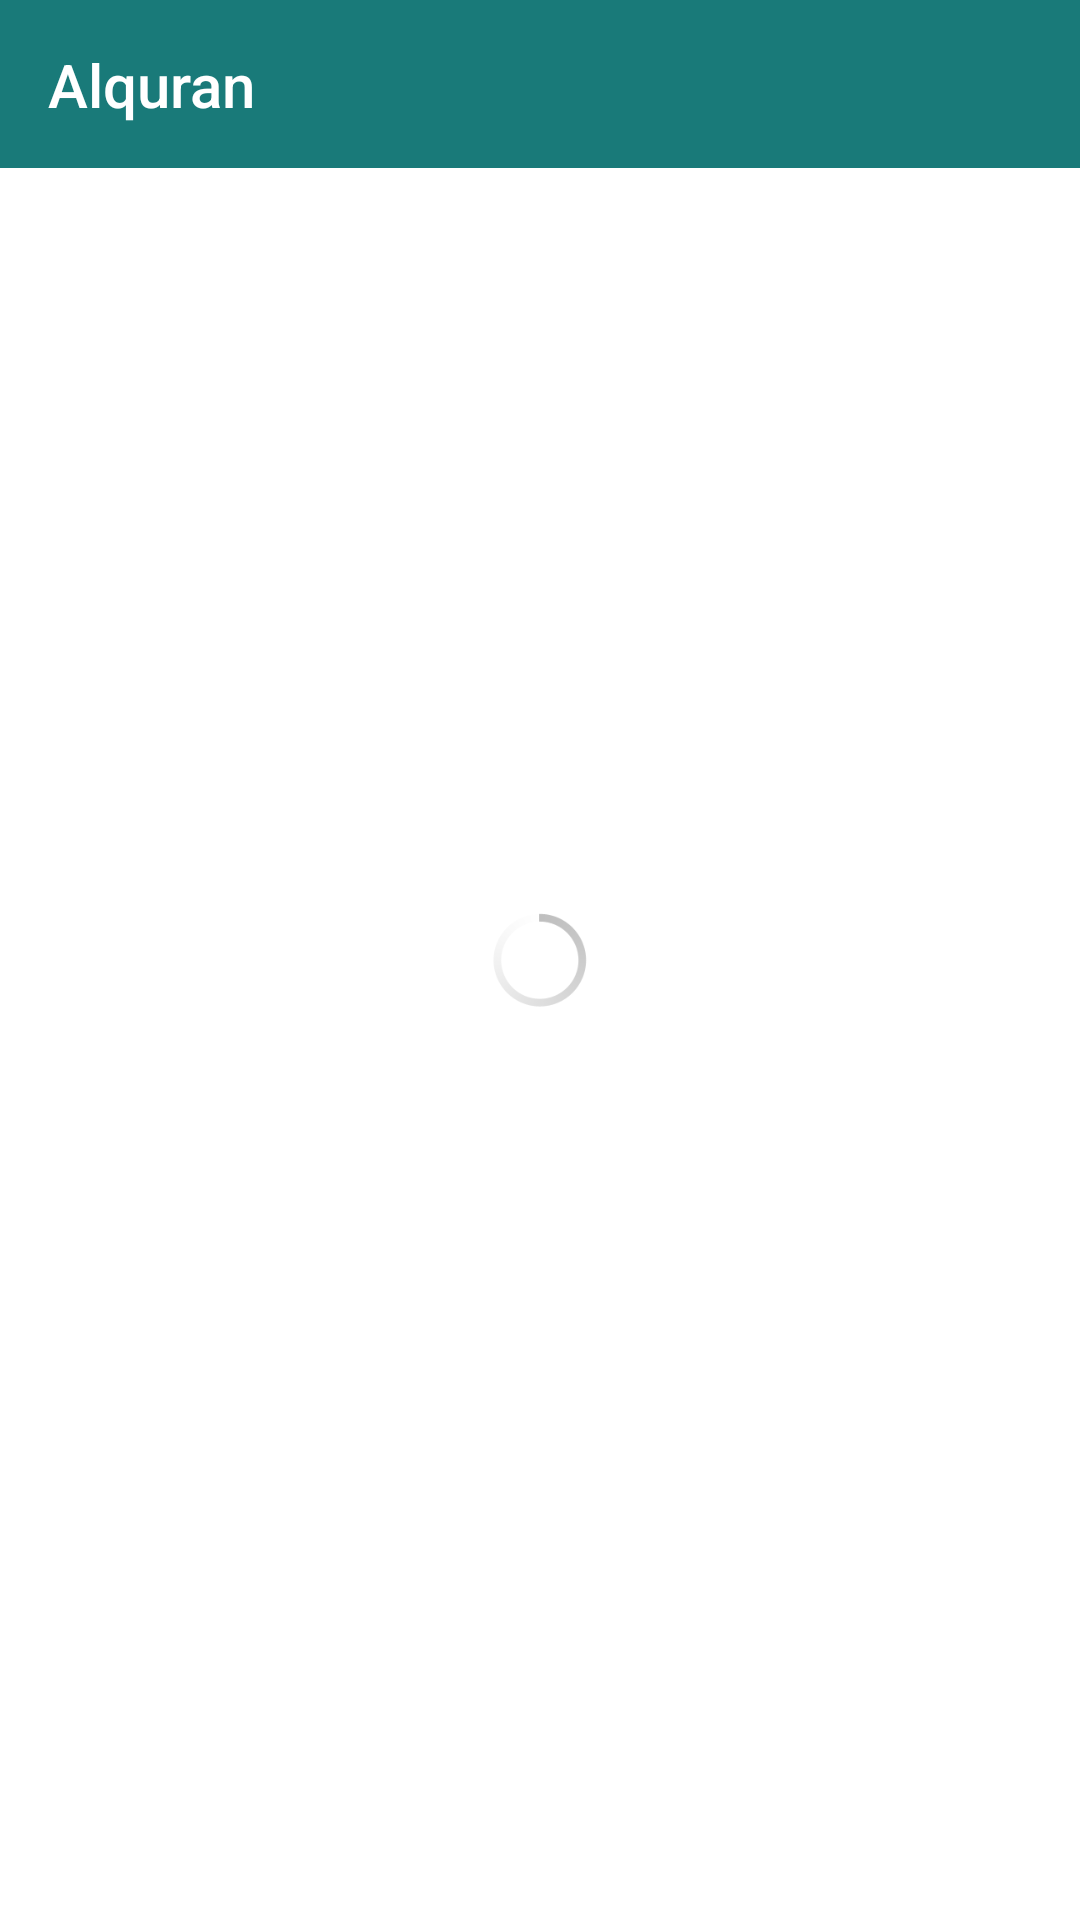

Layout XML and referenced resources for this Android screen:
<!-- AndroidManifest.xml: application theme Theme.Sembahyang -->
<!-- res/layout/activity_alquran.xml -->
<?xml version="1.0" encoding="utf-8"?>
<androidx.constraintlayout.widget.ConstraintLayout xmlns:android="http://schemas.android.com/apk/res/android"
    xmlns:app="http://schemas.android.com/apk/res-auto"
    xmlns:tools="http://schemas.android.com/tools"
    android:layout_width="match_parent"
    android:layout_height="match_parent"
    tools:context=".activities.AlquranActivity">

    <com.google.android.material.appbar.AppBarLayout
        android:id="@+id/app_bar_title"
        android:layout_width="match_parent"
        android:layout_height="?attr/actionBarSize"
        android:background="@color/colorPrimary"
        app:layout_constraintEnd_toEndOf="parent"
        app:layout_constraintStart_toStartOf="parent"
        app:layout_constraintTop_toTopOf="parent">

        <androidx.constraintlayout.widget.ConstraintLayout
            android:layout_width="match_parent"
            android:layout_height="match_parent"
            android:paddingHorizontal="16dp">

            <TextView
                android:id="@+id/tv_title"
                android:layout_width="wrap_content"
                android:layout_height="wrap_content"
                android:fontFamily="sans-serif-medium"
                android:text="@string/alquran"
                android:textColor="@color/white"
                android:textSize="20sp"
                app:layout_constraintBottom_toBottomOf="parent"
                app:layout_constraintStart_toStartOf="parent"
                app:layout_constraintTop_toTopOf="parent" />

        </androidx.constraintlayout.widget.ConstraintLayout>

    </com.google.android.material.appbar.AppBarLayout>


    <androidx.recyclerview.widget.RecyclerView
        android:id="@+id/rv_surah"
        android:layout_width="match_parent"
        android:layout_height="wrap_content"
        android:layout_marginStart="8dp"
        android:layout_marginTop="8dp"
        android:layout_marginEnd="8dp"
        app:layout_constraintEnd_toEndOf="parent"
        app:layout_constraintStart_toStartOf="parent"
        app:layout_constraintTop_toBottomOf="@id/app_bar_title" />

    <androidx.core.widget.ContentLoadingProgressBar
        android:id="@+id/loadingProgress"
        style="@android:style/Widget.Holo.ProgressBar"
        android:layout_width="40sp"
        android:layout_height="40sp"
        app:layout_constraintBottom_toBottomOf="parent"
        app:layout_constraintEnd_toEndOf="parent"
        app:layout_constraintStart_toStartOf="parent"
        app:layout_constraintTop_toTopOf="parent" />

</androidx.constraintlayout.widget.ConstraintLayout>
<!-- resources referenced by this layout -->
<resources>
  <color name="colorPrimary">#197A79</color>
  <color name="white">#FFFFFFFF</color>
  <string name="alquran">Alquran</string>
  <style name="Theme.Sembahyang" parent="Theme.MaterialComponents.DayNight.NoActionBar">
          
          <item name="colorPrimary">@color/colorPrimary</item>
          <item name="colorPrimaryVariant">@color/colorPrimary</item>
          <item name="colorOnPrimary">@color/white</item>
          
          <item name="colorSecondary">@color/deep_sea</item>
          <item name="colorSecondaryVariant">@color/teal_700</item>
          <item name="colorOnSecondary">@color/black</item>
          
          <item name="android:statusBarColor" tools:targetApi="l">?attr/colorPrimaryVariant</item>
          
      </style>
  <color name="teal_700">#FF018786</color>
  <color name="black">#FF000000</color>
</resources>
